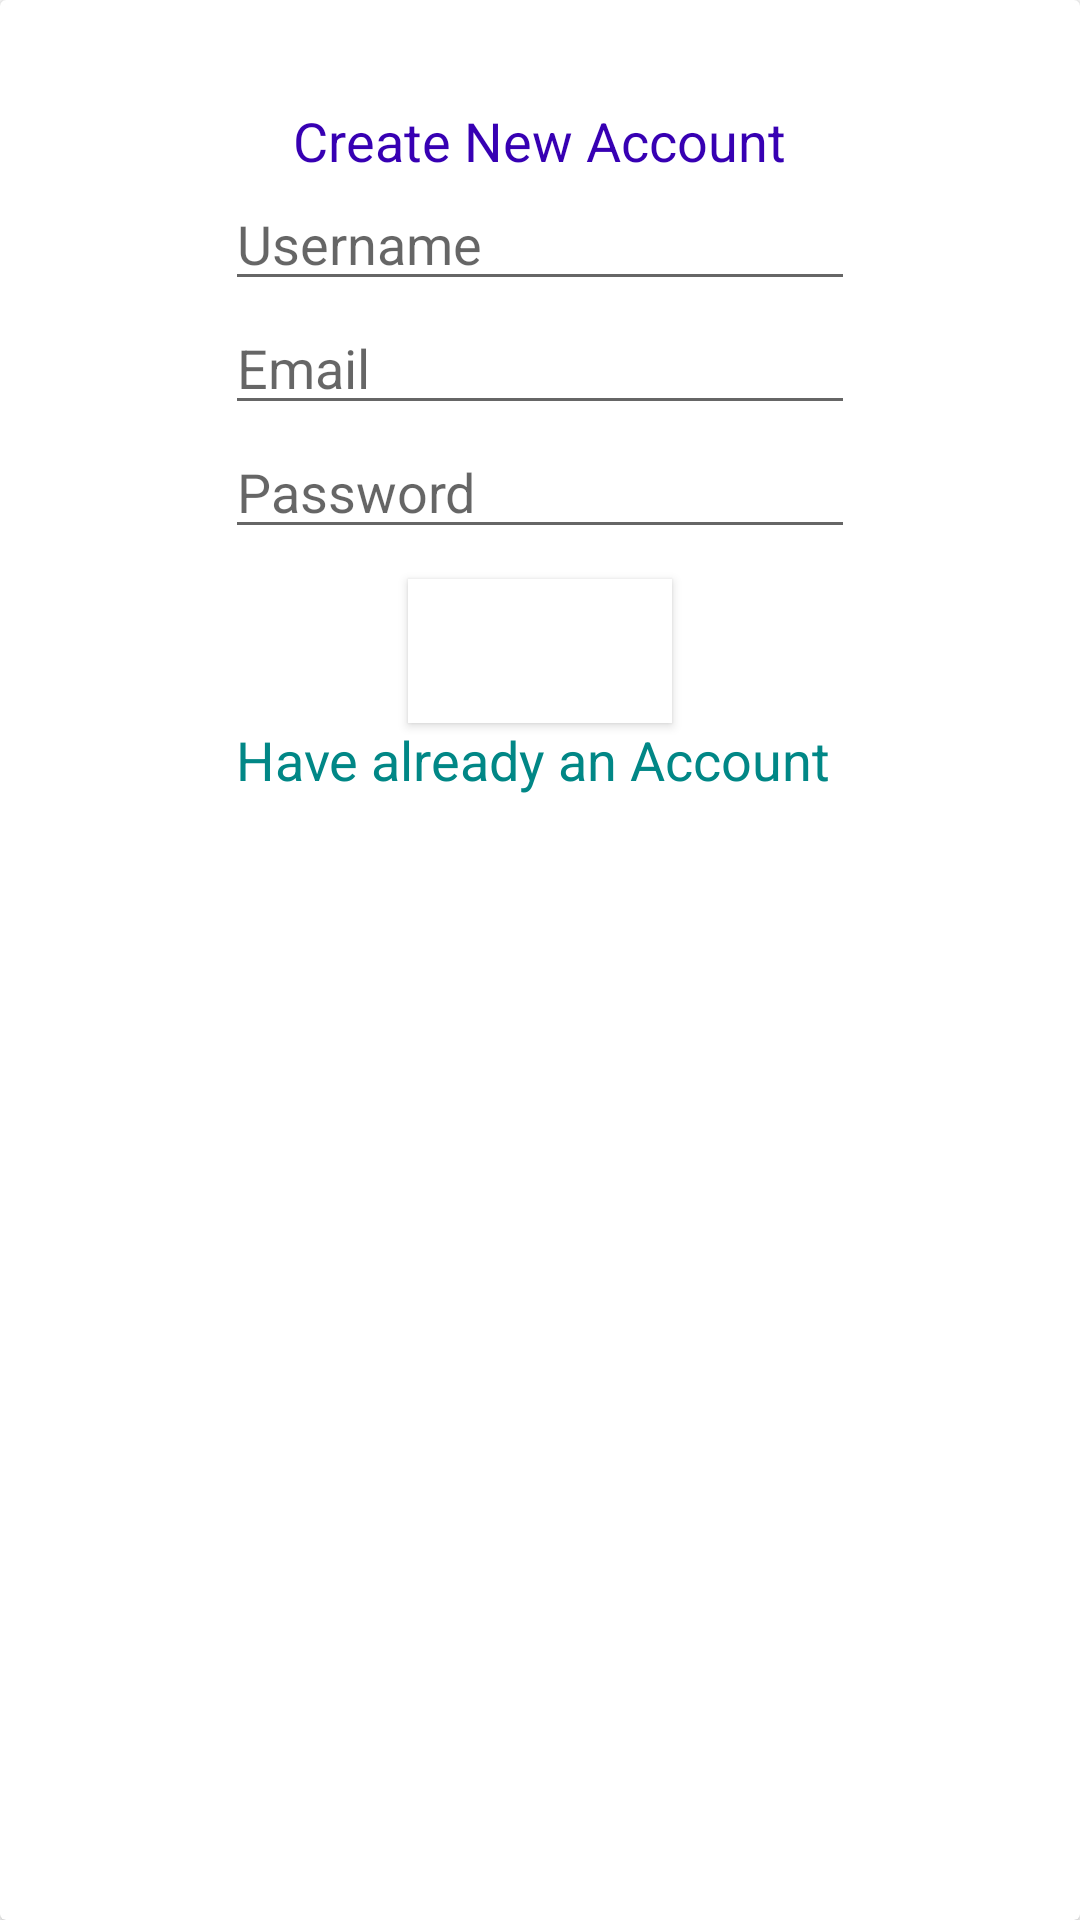

Produce the Android XML layout that renders to this screen, including the resource entries it uses.
<!-- AndroidManifest.xml: application theme Theme.Taskmaster2 -->
<!-- res/layout/activity_sign_up_form_content.xml -->
<?xml version="1.0" encoding="utf-8"?>

<androidx.cardview.widget.CardView
    xmlns:android="http://schemas.android.com/apk/res/android"
    android:layout_width="match_parent"
    android:layout_height="wrap_content"
    android:background="@color/black"
    >
    <LinearLayout
        android:layout_width="match_parent"
        android:layout_height="300dp"
        android:gravity="center"
        android:orientation="vertical"
        android:background="@color/browser_actions_divider_color">

        <TextView
            android:layout_width="wrap_content"
            android:layout_height="wrap_content"
            android:textColor="@color/purple_700"
            android:textSize="18sp"
            android:text="Create New Account"/>
        <EditText
            android:id="@+id/eteusername"
            android:layout_width="wrap_content"
            android:layout_height="wrap_content"
            android:ems="10"
            android:hint="Username"


            android:inputType="textEmailAddress"
            />

        <EditText
            android:id="@+id/etemail"
            android:layout_width="wrap_content"
            android:layout_height="wrap_content"
            android:ems="10"
            android:hint="Email"



            android:inputType="textEmailAddress"
            />

        <EditText
            android:id="@+id/mypass"
            android:layout_width="wrap_content"
            android:layout_height="wrap_content"
            android:ems="10"
            android:hint="Password"
            android:inputType="textPassword"


            />
        <Button
            android:id="@+id/btnlogin"
            android:textAllCaps="false"
            android:layout_marginTop="10dp"
            android:textColor="@color/white"
            android:background="@color/white"
            android:text="Sign Up"
            android:layout_width="wrap_content"
            android:layout_height="wrap_content"
            />

        <TextView
            android:id="@+id/signin"
            android:layout_width="wrap_content"
            android:layout_height="wrap_content"
            android:text="Have already an Account "
            android:textColor="@color/teal_700"
            android:textSize="18sp" />


    </LinearLayout>

</androidx.cardview.widget.CardView>
<!-- resources referenced by this layout -->
<resources>
  <style name="Theme.Taskmaster2" parent="Theme.MaterialComponents.DayNight.DarkActionBar">
          
          <item name="colorPrimary">@color/purple_500</item>
          <item name="colorPrimaryVariant">@color/purple_700</item>
          <item name="colorOnPrimary">@color/white</item>
          
          <item name="colorSecondary">@color/teal_200</item>
          <item name="colorSecondaryVariant">@color/teal_700</item>
          <item name="colorOnSecondary">@color/black</item>
          
          <item name="android:statusBarColor" tools:targetApi="l">?attr/colorPrimaryVariant</item>
          
      </style>
  <!-- not gathered from this repository: default colours our renderer supplied (Android Studio template values) -->
  <color name="purple_500">#FF6200EE</color>
  <color name="purple_700">#FF3700B3</color>
  <color name="teal_200">#FF03DAC5</color>
  <color name="teal_700">#FF018786</color>
  <color name="black">#FF000000</color>
  <color name="white">#FFFFFFFF</color>
</resources>
